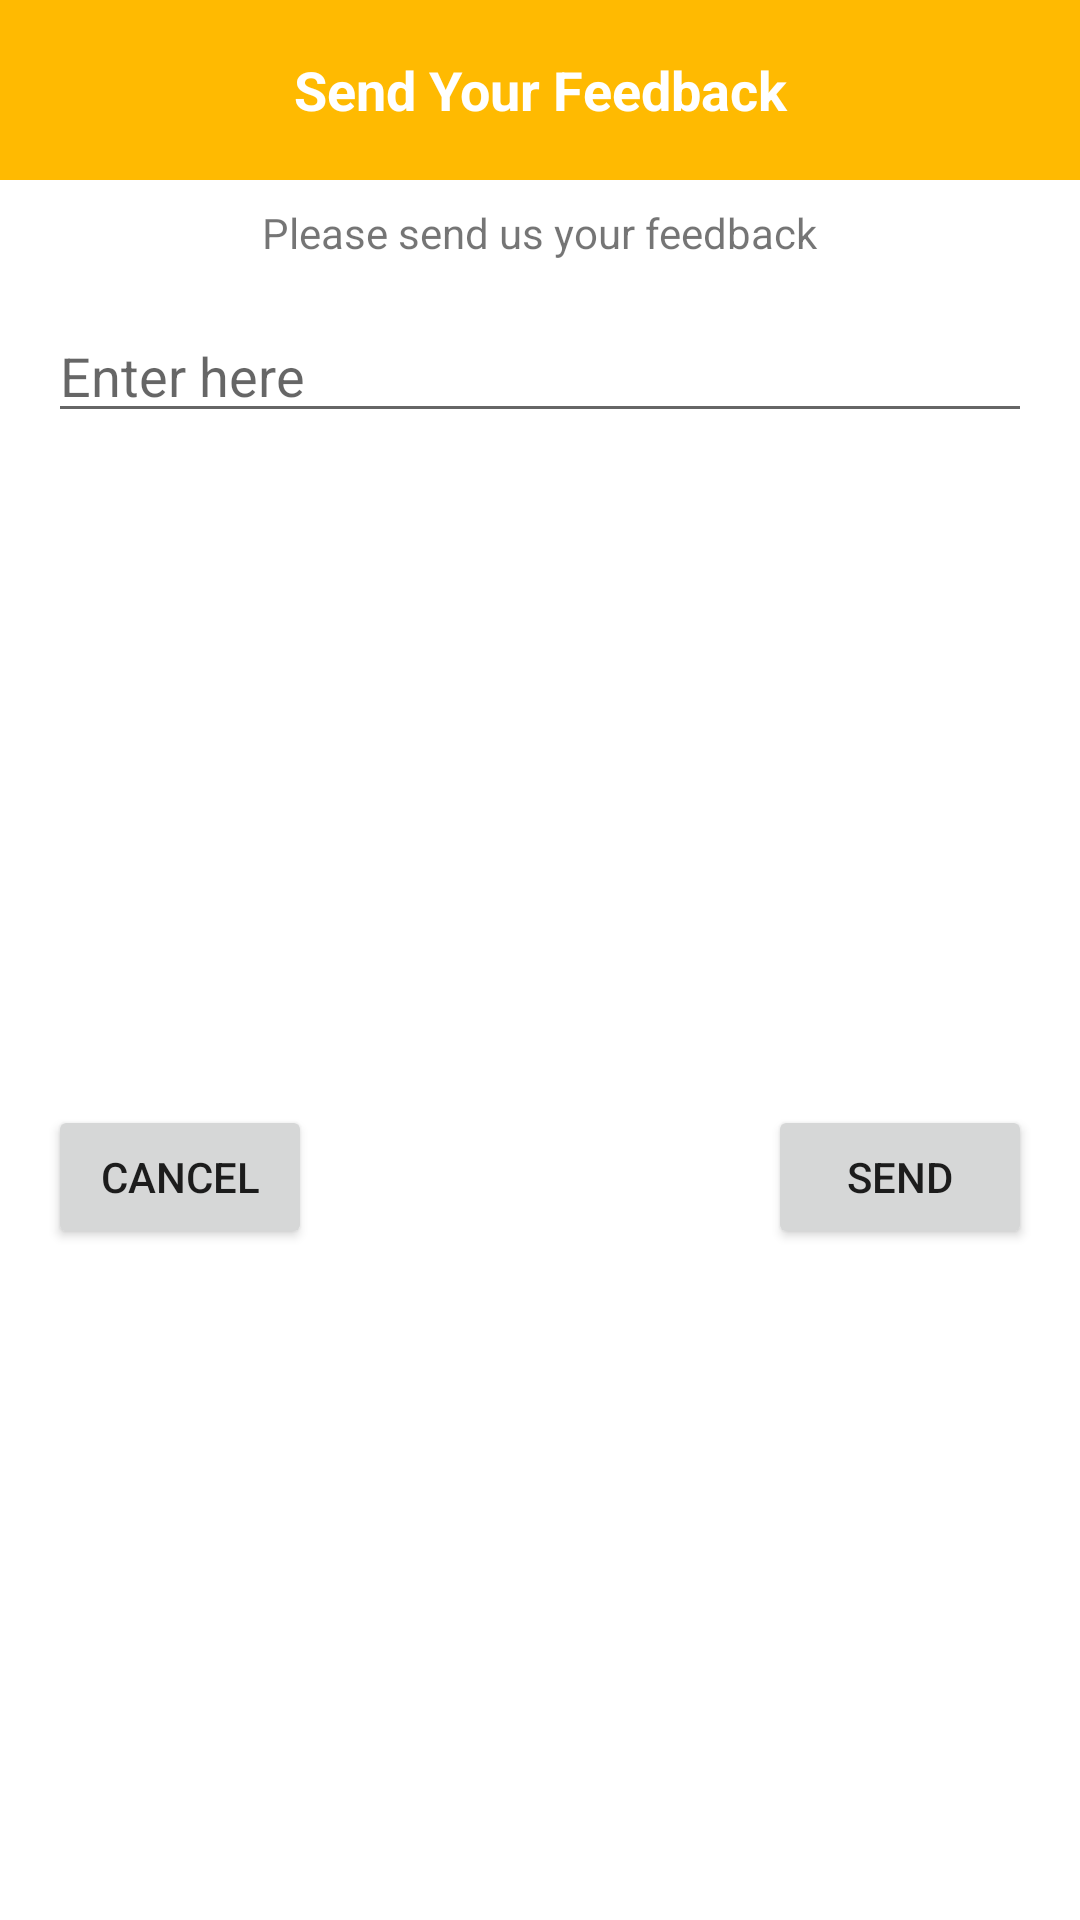

This screen was rendered from an Android layout file. Write that file and the resources it references.
<!-- AndroidManifest.xml: application theme Theme.DefaultDialogAndroidC01K11 -->
<!-- res/layout/my_dialog.xml -->
<?xml version="1.0" encoding="utf-8"?>
<androidx.constraintlayout.widget.ConstraintLayout xmlns:android="http://schemas.android.com/apk/res/android"
    android:layout_width="320dp"
    android:layout_height="wrap_content"
    xmlns:app="http://schemas.android.com/apk/res-auto">

    <TextView
        android:id="@+id/tvTitle"
        android:layout_width="0dp"
        android:layout_height="60dp"
        android:textSize="18sp"
        android:textStyle="bold"
        android:background="#FFBA01"
        android:textColor="@color/white"
        app:layout_constraintRight_toRightOf="parent"
        app:layout_constraintLeft_toLeftOf="parent"
        app:layout_constraintTop_toTopOf="parent"
        android:text="Send Your Feedback"
        android:gravity="center"/>

    <TextView
        android:id="@+id/tvFeedback"
        android:layout_width="wrap_content"
        android:layout_height="wrap_content"
        app:layout_constraintRight_toRightOf="parent"
        app:layout_constraintLeft_toLeftOf="parent"
        android:text="Please send us your feedback"
        app:layout_constraintTop_toBottomOf="@id/tvTitle"
        android:layout_marginTop="8dp" />

    <EditText
        android:id="@+id/edtAnswer"
        android:layout_width="0dp"
        android:layout_height="wrap_content"
        app:layout_constraintRight_toRightOf="parent"
        app:layout_constraintLeft_toLeftOf="parent"
        app:layout_constraintTop_toBottomOf="@id/tvFeedback"
        android:layout_margin="16dp"
        android:hint="Enter here"/>

    <Button
        android:id="@+id/btnSend"
        android:layout_width="wrap_content"
        android:layout_height="wrap_content"
        android:text="Send"
        app:layout_constraintRight_toRightOf="parent"
        app:layout_constraintTop_toBottomOf="@id/edtAnswer"
        app:layout_constraintBottom_toBottomOf="parent"
        android:layout_margin="16dp"
        />

    <Button
        android:id="@+id/btnCancel"
        android:layout_width="wrap_content"
        android:layout_height="wrap_content"
        app:layout_constraintLeft_toLeftOf="parent"
        app:layout_constraintTop_toBottomOf="@id/edtAnswer"
        app:layout_constraintBottom_toBottomOf="parent"
        android:layout_margin="16dp"
        android:text="Cancel"/>



</androidx.constraintlayout.widget.ConstraintLayout>
<!-- resources referenced by this layout -->
<resources>
  <style name="Theme.DefaultDialogAndroidC01K11" parent="Theme.MaterialComponents.DayNight.DarkActionBar">
          
          <item name="colorPrimary">@color/purple_500</item>
          <item name="colorPrimaryVariant">@color/purple_700</item>
          <item name="colorOnPrimary">@color/white</item>
          
          <item name="colorSecondary">@color/teal_200</item>
          <item name="colorSecondaryVariant">@color/teal_700</item>
          <item name="colorOnSecondary">@color/black</item>
          
          <item name="android:statusBarColor" tools:targetApi="l">?attr/colorPrimaryVariant</item>
          
      </style>
  <!-- not gathered from this repository: default colours our renderer supplied (Android Studio template values) -->
  <color name="purple_500">#FF6200EE</color>
  <color name="purple_700">#FF3700B3</color>
  <color name="teal_200">#FF03DAC5</color>
  <color name="teal_700">#FF018786</color>
  <color name="black">#FF000000</color>
  <color name="white">#FFFFFFFF</color>
</resources>
